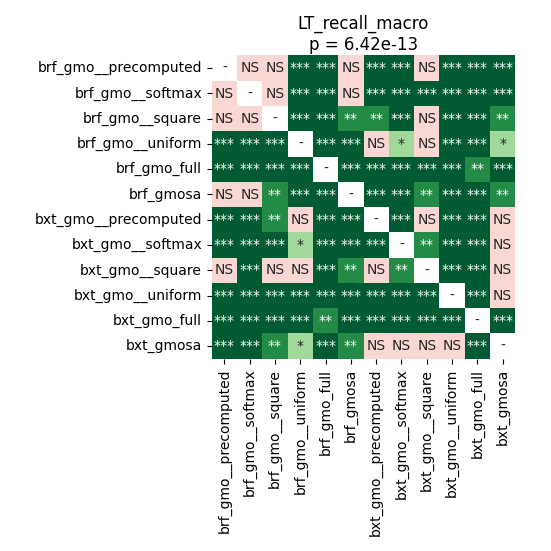

The data file committed next to this chart (first rows):
	brf_gmo__precomputed	brf_gmo__softmax	brf_gmo__square	brf_gmo__uniform	brf_gmo_full	brf_gmosa	bxt_gmo__precomputed	bxt_gmo__softmax	bxt_gmo__square	bxt_gmo__uniform	bxt_gmo_full	bxt_gmosa
brf_gmo__precomputed	1.0	0.3997	0.3997	0.000265	6.945379849137931e-05	0.06192	0.000265	6.945379849137931e-05	0.1328	6.945379849137931e-05	6.945379849137931e-05	0.000265
brf_gmo__softmax	0.3997	1.0	0.2775	0.0006878	6.945379849137931e-05	0.1082	6.945379849137931e-05	6.945379849137931e-05	0.000265	6.945379849137931e-05	6.945379849137931e-05	0.0005035
brf_gmo__square	0.3997	0.2775	1.0	0.0001221	6.945379849137931e-05	0.002408	0.003545	6.945379849137931e-05	0.2365	6.945379849137931e-05	6.945379849137931e-05	0.002408
brf_gmo__uniform	0.000265	0.0006878	0.0001221	1.0	6.945379849137931e-05	6.945379849137931e-05	0.794	0.01694	0.6894	0.0001221	6.945379849137931e-05	0.0368
brf_gmo_full	6.945379849137931e-05	6.945379849137931e-05	6.945379849137931e-05	6.945379849137931e-05	1.0	6.945379849137931e-05	6.945379849137931e-05	6.945379849137931e-05	6.945379849137931e-05	6.945379849137931e-05	0.002877	6.945379849137931e-05
brf_gmosa	0.06192	0.1082	0.002408	6.945379849137931e-05	6.945379849137931e-05	1.0	0.0005035	6.945379849137931e-05	0.002877	6.945379849137931e-05	6.945379849137931e-05	0.001144
bxt_gmo__precomputed	0.000265	6.945379849137931e-05	0.003545	0.794	6.945379849137931e-05	0.0005035	1.0	0.00089	0.519	6.945379849137931e-05	6.945379849137931e-05	0.06192
bxt_gmo__softmax	6.945379849137931e-05	6.945379849137931e-05	6.945379849137931e-05	0.01694	6.945379849137931e-05	6.945379849137931e-05	0.00089	1.0	0.002877	0.00089	0.0001221	0.8999
bxt_gmo__square	0.1328	0.000265	0.2365	0.6894	6.945379849137931e-05	0.002877	0.519	0.002877	1.0	6.945379849137931e-05	0.0001221	0.06798
bxt_gmo__uniform	6.945379849137931e-05	6.945379849137931e-05	6.945379849137931e-05	0.0001221	6.945379849137931e-05	6.945379849137931e-05	6.945379849137931e-05	0.00089	6.945379849137931e-05	1.0	0.000265	0.06798
bxt_gmo_full	6.945379849137931e-05	6.945379849137931e-05	6.945379849137931e-05	6.945379849137931e-05	0.002877	6.945379849137931e-05	6.945379849137931e-05	0.0001221	0.0001221	0.000265	1.0	6.945379849137931e-05
bxt_gmosa	0.000265	0.0005035	0.002408	0.0368	6.945379849137931e-05	0.001144	0.06192	0.8999	0.06798	0.06798	6.945379849137931e-05	1.0
